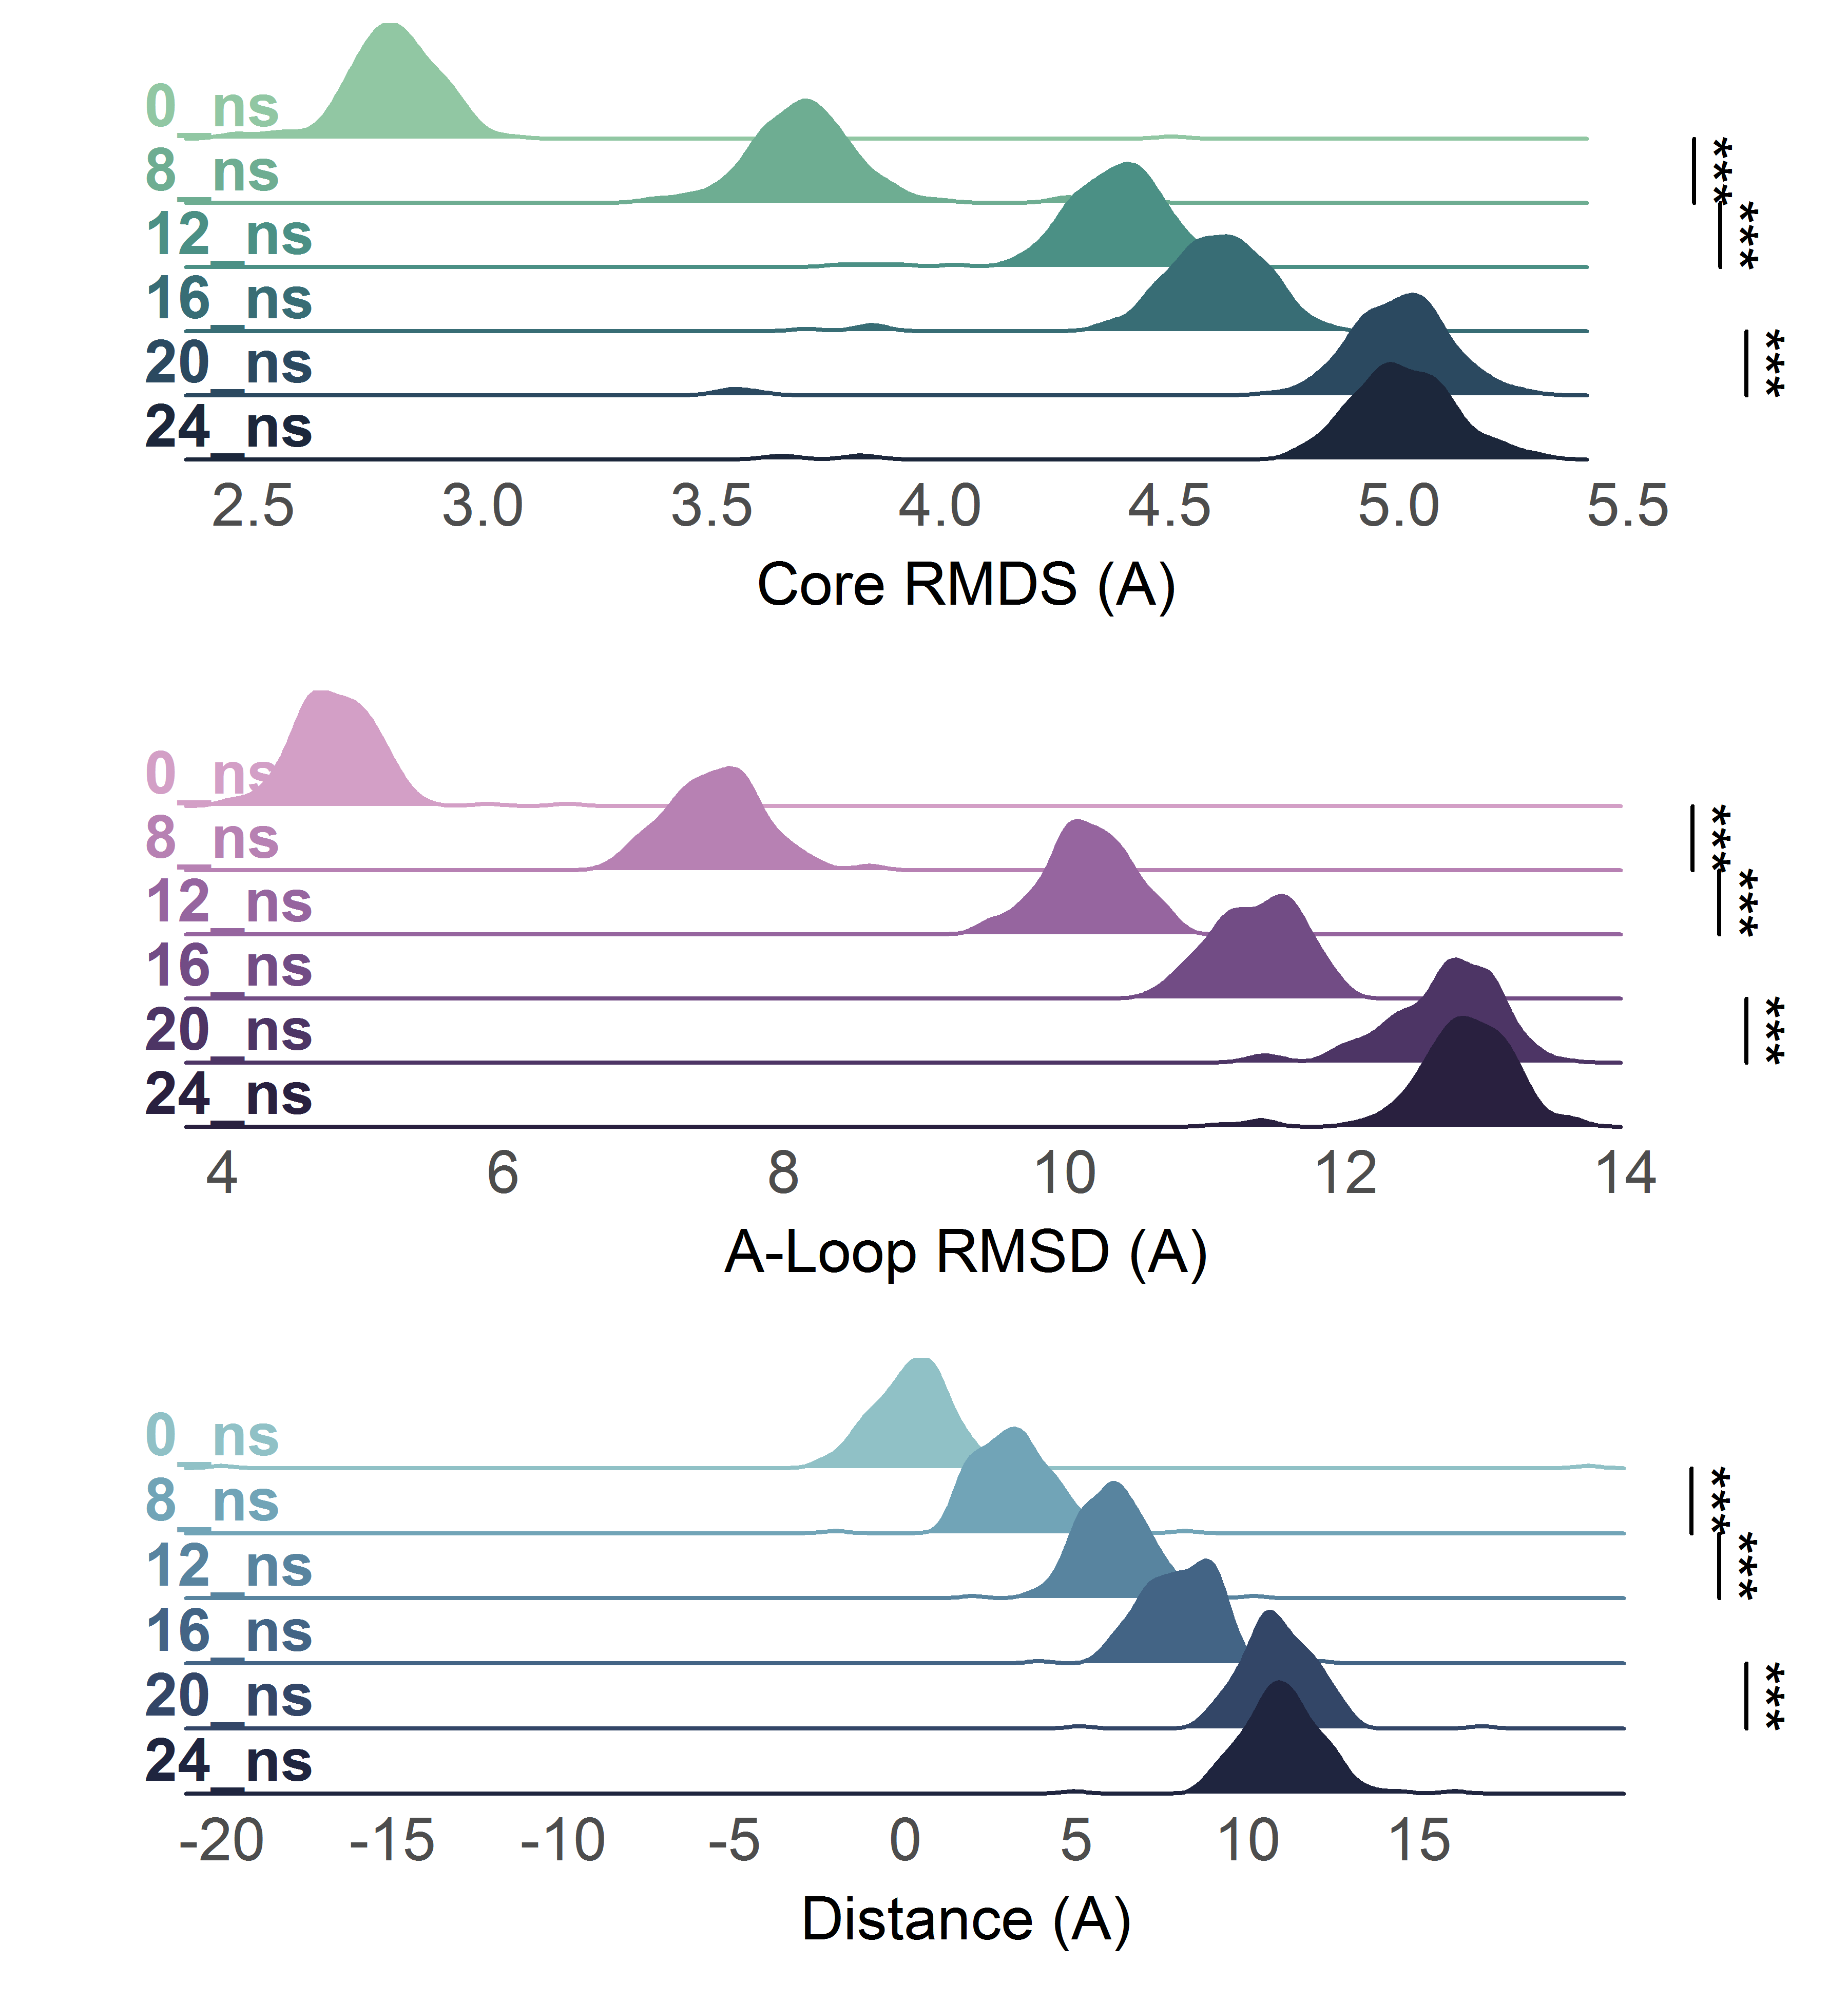

This figure's R source:
library(tidyverse)
library(ggridges)
library(ggpubr)

## read in data
core_RMDS <- read.csv('core_RMDS.csv', check.names = F) %>%
  gather() %>% #合并列，转换成长数据
  rename("Time"=key)  #修改列名

A_loop_RMDS <- read.csv('A_loop_RMDS.csv', check.names = F) %>%
  gather() %>%
  rename("Time"=key)

Distance <- read.csv('Distance.csv', check.names = F) %>%
  gather() %>% 
  rename("Time"=key)  


## set order, colour, and comparisons for significant
mylevel = c('24_ns','20_ns','16_ns','12_ns','8_ns','0_ns')

mycol1 = c("#1C273B","#2B4960","#386D75","#4B9085","#6EAD92","#91C7A3")
mycol2 = c("#29203F","#4D3565","#724C85","#96659F","#B781B3","#D39FC6")
mycol3 = c("#1F253F","#334667","#436485","#58849F","#71A4B7","#90C1C6")

my_comparisons <- list(c("0_ns","8_ns"),
                       c("8_ns","12_ns"), 
                       c("16_ns","20_ns"))



## plot
p1 <- ggplot(core_RMDS, aes(x = value, 
                            y = factor(Time, levels = mylevel),
                            fill = factor(Time, levels = mylevel),
                            color = factor(Time, levels = mylevel))) +
  geom_density_ridges()+
  geom_signif(comparisons = my_comparisons, 
              #map_signif_level = function(p) sprintf("p = %.2g", p), 
              map_signif_level = c("***"=0.001, "**"=0.01, "*"=0.05),
              step_increase = 0.02,
              y_position = c(5.5, 5.5, 5.5),
              textsize = 5, vjust = 0.5, color = "black",
              tip_length = 0) +
  scale_fill_manual(values = mycol1, guide = 'none') + 
  scale_color_manual(values = mycol1, guide = 'none') +
  scale_x_continuous(breaks = seq(2.5,5.5,0.5)) +
  theme_minimal() +
  labs(x = 'Core RMDS (A)', y = NULL) +
  theme(panel.border = element_blank(),
        panel.grid = element_blank(),
        axis.text.y = element_text(color = mycol1, size = 14, face = 'bold',
                                   vjust = -0.3, hjust = 0,
                                   margin = margin(0,-1.8,1,1,'cm')),
        axis.text.x = element_text(vjust = 4, size = 14),
        axis.title.x = element_text(vjust = 3, size = 14))
p1

p2 <- ggplot(A_loop_RMDS, aes(x = value, 
                              y = factor(Time, levels = mylevel),
                              fill = factor(Time, levels = mylevel),
                              color = factor(Time, levels = mylevel))) +
  geom_density_ridges()+
  geom_signif(comparisons = my_comparisons, 
              #map_signif_level = function(p) sprintf("p = %.2g", p), 
              map_signif_level = c("***"=0.001, "**"=0.01, "*"=0.05),
              step_increase = 0.02,
              y_position = c(14, 14, 14),
              textsize = 5, vjust = 0.5, color = "black",
              tip_length = 0) +
  scale_fill_manual(values = mycol2, guide = 'none') + 
  scale_color_manual(values = mycol2, guide = 'none') +
  scale_x_continuous(breaks = seq(2,14,2)) +
  theme_minimal() +
  labs(x = 'A-Loop RMSD (A)', y = NULL) +
  theme(panel.border = element_blank(),
        panel.grid = element_blank(),
        axis.text.y = element_text(color = mycol2, size = 14, face = 'bold',
                                   vjust = -0.3, hjust = 0,
                                   margin = margin(0,-1.8,1,1,'cm')),
        axis.text.x = element_text(vjust = 4, size = 14),
        axis.title.x = element_text(vjust = 3, size = 14))
p2

p3 <- ggplot(Distance, aes(x = value, 
                           y = factor(Time, levels = mylevel),
                           fill = factor(Time, levels = mylevel),
                           color = factor(Time, levels = mylevel))) +
  geom_density_ridges()+
  geom_signif(comparisons = my_comparisons, 
              #map_signif_level = function(p) sprintf("p = %.2g", p), 
              map_signif_level = c("***"=0.001, "**"=0.01, "*"=0.05),
              step_increase = 0.02,
              y_position = c(21, 21, 21),
              textsize = 5, vjust = 0.5, color = "black",
              tip_length = 0) +
  scale_fill_manual(values = mycol3, guide = 'none') + 
  scale_color_manual(values = mycol3, guide = 'none') +
  scale_x_continuous(breaks = seq(-20,15,5)) +
  theme_minimal() +
  labs(x = 'Distance (A)', y = NULL) +
  theme(panel.border = element_blank(),
        panel.grid = element_blank(),
        axis.text.y = element_text(color = mycol3, size = 14, face = 'bold',
                                   vjust = -0.3, hjust = 0,
                                   margin = margin(1,-1.8,1,1,'cm')),
        axis.text.x = element_text(vjust = 4, size = 14),
        axis.title.x = element_text(vjust = 3, size = 14))
p3


## combine plots
ggarrange(p1, p2, p3, ncol = 1)


ggsave("ridges.png", width = 6, height = 6.5, dpi = 600)
ggsave("ridges.pdf", width = 6, height = 6.5)

